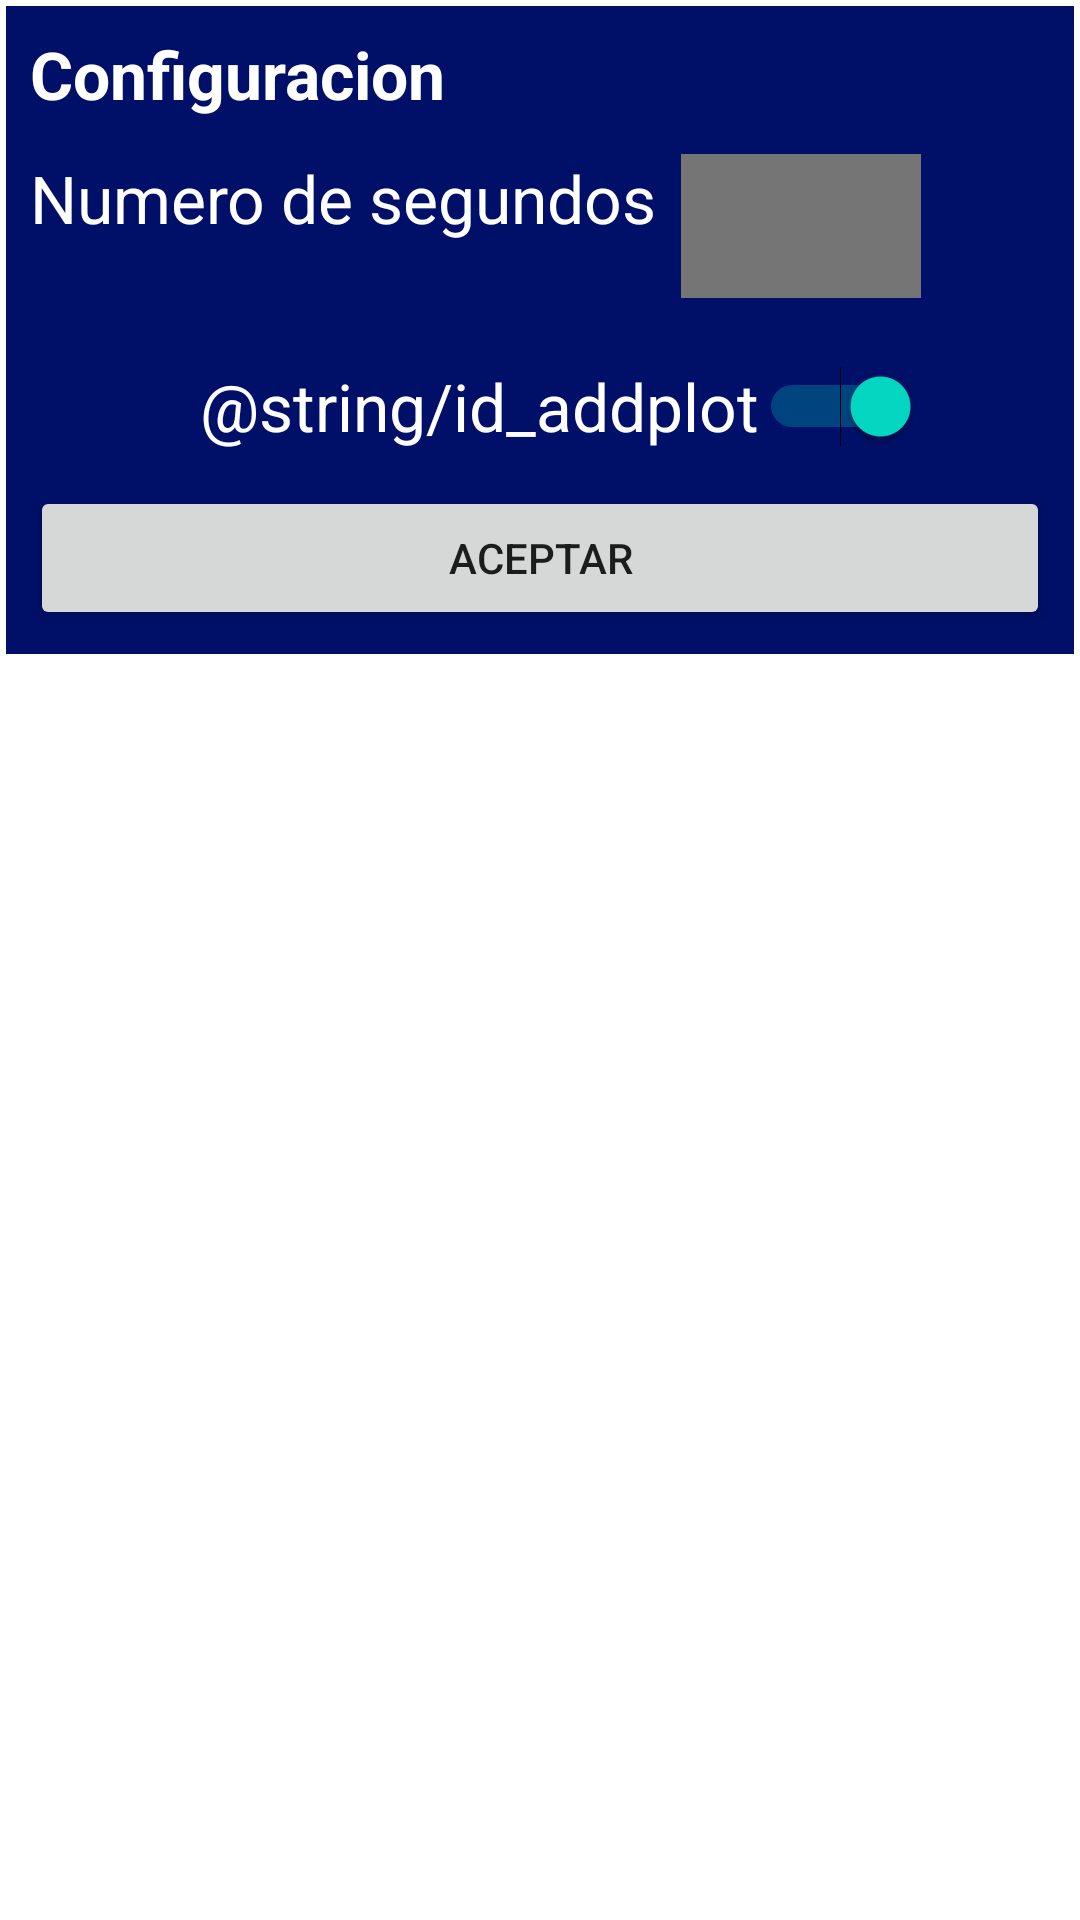

This screen was rendered from an Android layout file. Write that file and the resources it references.
<!-- AndroidManifest.xml: application theme Theme.Fonocardio_V3 -->
<!-- res/layout/configuration.xml -->
<?xml version="1.0" encoding="utf-8"?>
<androidx.constraintlayout.widget.ConstraintLayout xmlns:android="http://schemas.android.com/apk/res/android"
    xmlns:app="http://schemas.android.com/apk/res-auto"
    xmlns:tools="http://schemas.android.com/tools"
    android:layout_width="match_parent"
    android:layout_height="match_parent">

    <RelativeLayout
        android:id="@+id/relativeLayout"
        android:layout_width="0dp"
        android:layout_height="220dp"
        android:background="#FFFFFF"
        tools:ignore="MissingConstraints">


        <androidx.constraintlayout.widget.ConstraintLayout
            android:id="@+id/constraintLayout3"
            android:layout_width="409dp"
            android:layout_height="148dp"
            android:layout_alignParentTop="true"
            android:layout_alignParentBottom="true"
            android:layout_marginStart="2dp"
            android:layout_marginTop="2dp"
            android:layout_marginEnd="2dp"
            android:layout_marginBottom="2dp"
            android:background="#000F67">

            <Button
                android:id="@+id/id_buttonConfig"
                android:layout_width="0dp"
                android:layout_height="wrap_content"
                android:layout_marginStart="8dp"
                android:layout_marginEnd="8dp"
                android:layout_marginBottom="8dp"
                android:onClick="setConfiguration"
                android:text="@string/id_buttonConfig"
                app:layout_constraintBottom_toBottomOf="parent"
                app:layout_constraintEnd_toEndOf="parent"
                app:layout_constraintStart_toStartOf="parent" />

            <TextView
                android:id="@+id/textViewAux"
                android:layout_width="wrap_content"
                android:layout_height="wrap_content"
                android:layout_marginStart="8dp"
                android:layout_marginTop="12dp"
                android:text="@string/id_bufferCount"
                android:textColor="#FFFFFF"
                android:textSize="22sp"
                app:layout_constraintStart_toStartOf="parent"
                app:layout_constraintTop_toBottomOf="@+id/textView" />

            <TextView
                android:id="@+id/textView"
                android:layout_width="wrap_content"
                android:layout_height="wrap_content"
                android:layout_marginStart="8dp"
                android:layout_marginTop="8dp"
                android:text="Configuracion"
                android:textColor="#FFFFFF"
                android:textSize="22sp"
                android:textStyle="bold"
                app:layout_constraintStart_toStartOf="parent"
                app:layout_constraintTop_toTopOf="parent" />

            <EditText
                android:id="@+id/id_bufferCount"
                android:layout_width="80dp"
                android:layout_height="48dp"
                android:layout_marginStart="8dp"
                android:background="#757575"
                android:ems="10"
                android:inputType="number"
                android:textColor="#FFFFFF"
                app:layout_constraintStart_toEndOf="@+id/textViewAux"
                app:layout_constraintTop_toTopOf="@+id/textViewAux" />

            <Switch
                android:id="@+id/id_addplot"
                android:layout_width="wrap_content"
                android:layout_height="48dp"
                android:layout_marginTop="12dp"
                android:text="@string/id_addplot"
                android:textColor="#FFFFFF"
                android:textSize="22sp"
                android:checked="true"
                app:layout_constraintEnd_toEndOf="@+id/id_bufferCount"
                app:layout_constraintHorizontal_bias="1.0"
                app:layout_constraintStart_toStartOf="@+id/id_bufferCount"
                app:layout_constraintTop_toBottomOf="@+id/id_bufferCount" />

        </androidx.constraintlayout.widget.ConstraintLayout>
    </RelativeLayout>




</androidx.constraintlayout.widget.ConstraintLayout>
<!-- resources referenced by this layout -->
<resources>
  <string name="id_bufferCount">Numero de segundos</string>
  <string name="id_buttonConfig">Aceptar</string>
  <style name="Theme.Fonocardio_V3" parent="Theme.MaterialComponents.DayNight.DarkActionBar">
          
          <item name="colorPrimary">@color/purple_500</item>
          <item name="colorPrimaryVariant">@color/purple_700</item>
          <item name="colorOnPrimary">@color/white</item>
          
          <item name="colorSecondary">@color/teal_200</item>
          <item name="colorSecondaryVariant">@color/teal_700</item>
          <item name="colorOnSecondary">@color/black</item>
          
          <item name="android:statusBarColor" tools:targetApi="l">?attr/colorPrimaryVariant</item>
          
      </style>
  <!-- not gathered from this repository: default colours our renderer supplied (Android Studio template values) -->
  <color name="purple_500">#FF6200EE</color>
  <color name="purple_700">#FF3700B3</color>
  <color name="teal_200">#FF03DAC5</color>
  <color name="teal_700">#FF018786</color>
  <color name="black">#FF000000</color>
  <color name="white">#FFFFFFFF</color>
</resources>
